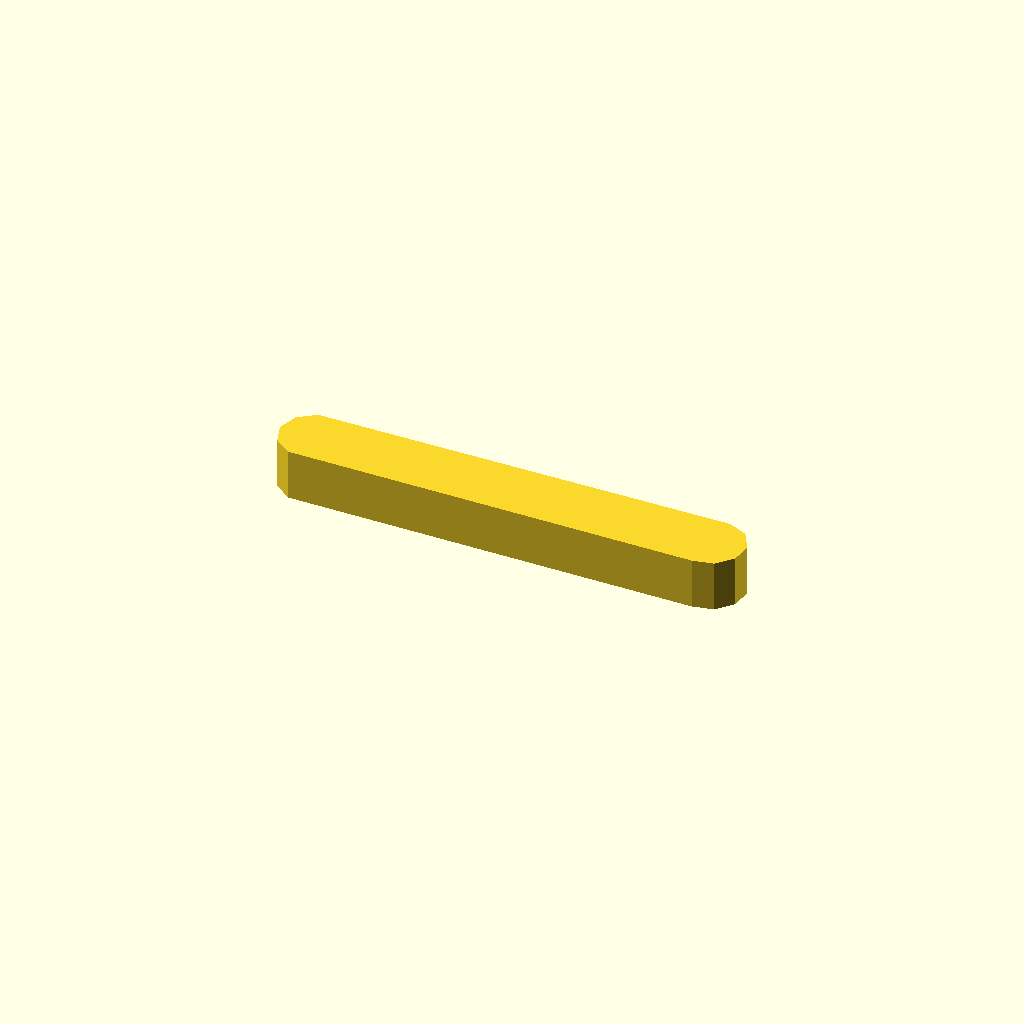
Cell 1 — every parameter at its default value.
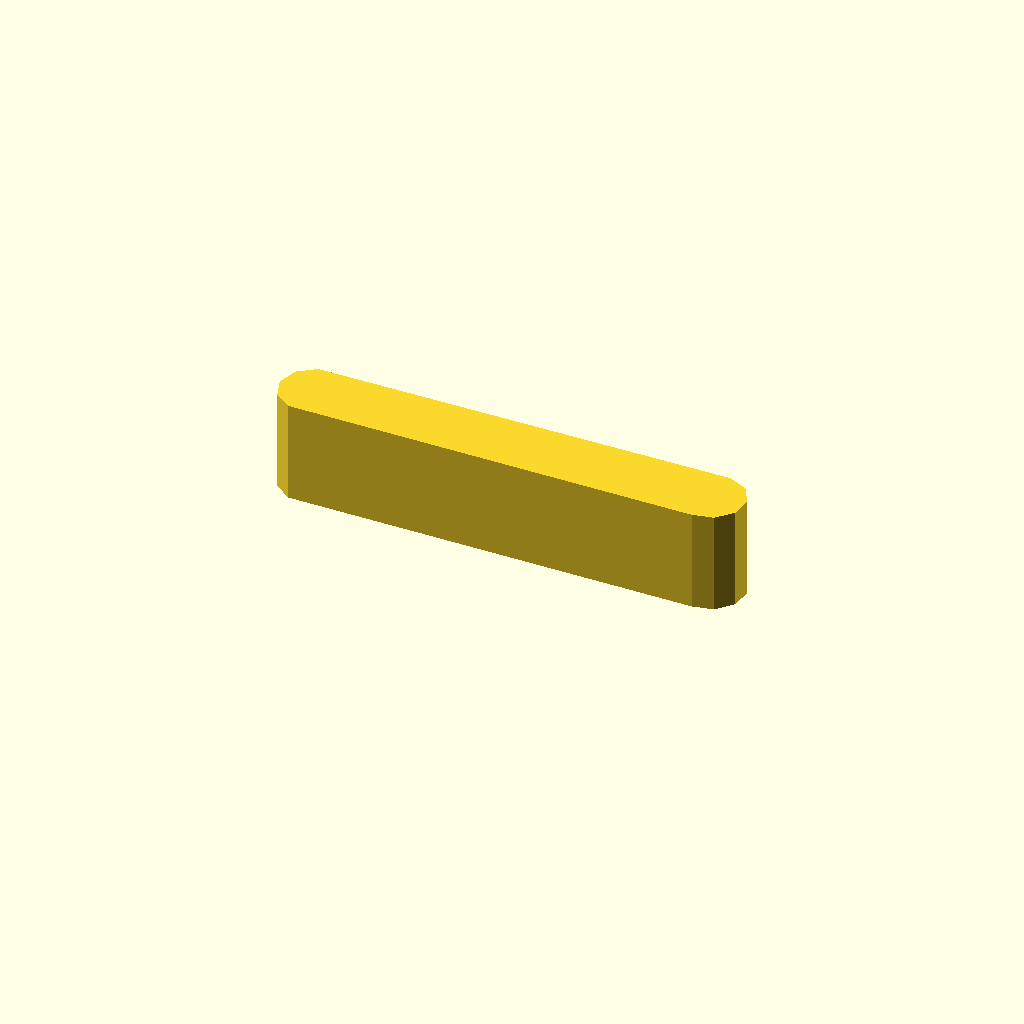
Cell 2: the same model with profile_height = 12.
All cells are drawn from one camera (rotation 55°, 0°, 25°, orthographic, colour scheme Cornfield), so only the parameter changes between them.
Source of the model, optional_data/data/sketch1/keybars/part_0077.scad:
$fn = 32;

// ----------------------------------------------------------------------
// Key bar: parallel key, 6 mm thick
// ----------------------------------------------------------------------

// --- parameters (mm) ---
profile_height = 6;       // extrusion height
profile_points = 11;      // points of the closed outline

profile = [[0, 3.978], [0.764, 1.627], [2.764, 0.174], [50.582, 0], [53, 0.514], [54.654, 2.351], [54.913, 4.81], [53.677, 6.951], [51.418, 7.956], [2.764, 7.782], [0.764, 6.329]];  // single closed polygon, 11 points, counter clockwise

// --- the one profile operation ---
linear_extrude(height = profile_height) polygon(points = profile);
Customizer parameters (derived from the source; name, type, default, range or options):
profile_height: number, default 6
profile_points: number, default 11
